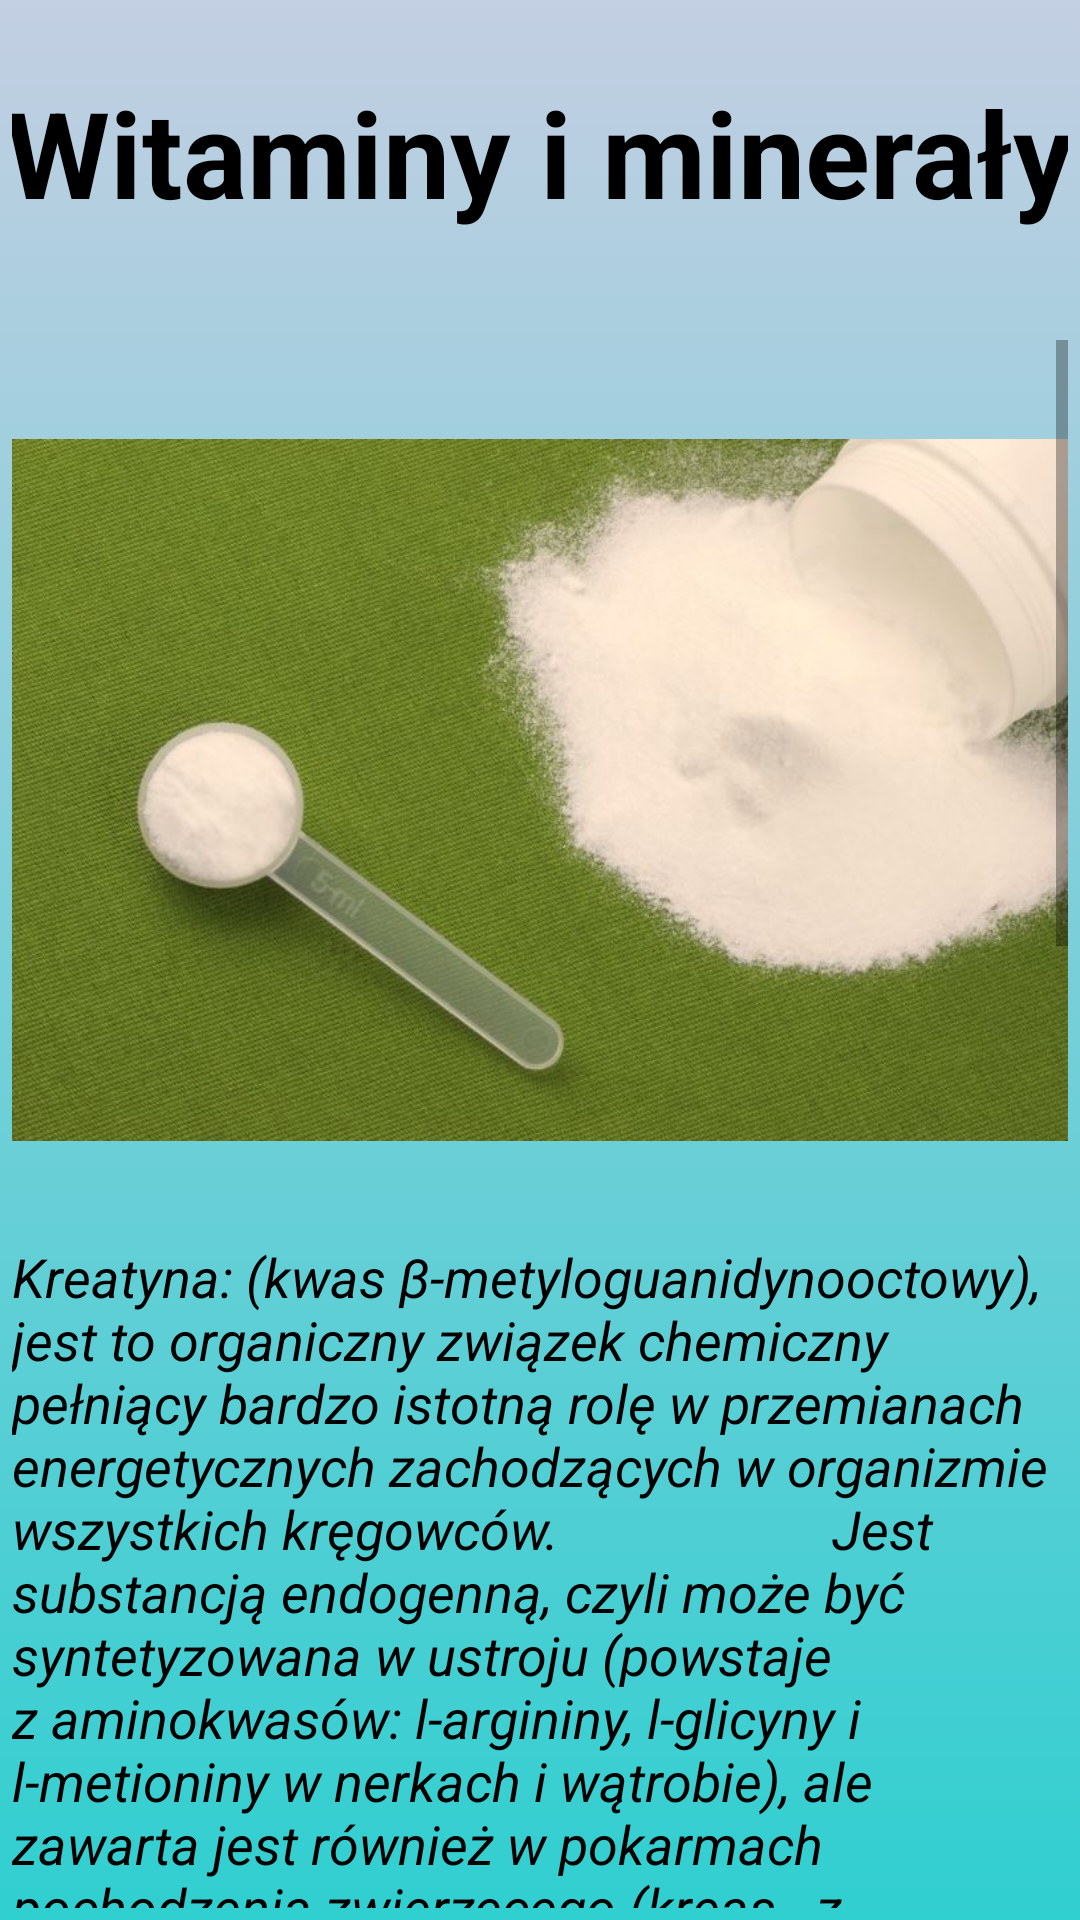

Write the Android layout XML for this screen, with the resource values it uses.
<!-- AndroidManifest.xml: application theme Theme.Praca_Magisterska_AMTP -->
<!-- res/layout/activity_suplementacja_dla_mezczyzn.xml -->
<?xml version="1.0" encoding="utf-8"?>
<LinearLayout xmlns:android="http://schemas.android.com/apk/res/android"
    xmlns:app="http://schemas.android.com/apk/res-auto"
    xmlns:tools="http://schemas.android.com/tools"
    android:layout_width="match_parent"
    android:layout_height="match_parent"
    tools:context=".Suplementacja_Dla_Mezczyzn"
    android:background="@drawable/gradient_bck_for_man"
    android:orientation="vertical"
    android:padding="4dp">

    <LinearLayout
        android:layout_width="416dp"
        android:layout_height="wrap_content"
        android:layout_gravity="center"
        android:gravity="center"
        android:orientation="vertical">

        <TextView
            android:id="@+id/Tekst_suplementacja_layout_m"
            android:layout_width="413dp"
            android:layout_height="wrap_content"
            android:layout_gravity="center"
            android:layout_marginTop="20dp"
            android:gravity="center"
            android:text="Witaminy i minerały"
            android:textColor="@color/black"
            android:textSize="40dp"
            android:textStyle="bold" />

    </LinearLayout>


    <ScrollView

        android:id="@+id/SC_SUP"
        android:layout_width="wrap_content"
        android:layout_height="wrap_content"
        android:layout_marginTop="36dp"
        app:layout_constraintHorizontal_bias="0.0"
        app:layout_constraintVertical_bias="0.108">


        <LinearLayout
            android:layout_width="match_parent"
            android:layout_height="match_parent"
            android:orientation="vertical">


            <com.google.android.material.imageview.ShapeableImageView
                android:id="@+id/Suplementacja_dla_kobiet_zdjecie_m"
                android:layout_width="wrap_content"
                android:layout_height="300dp"
                android:src="@drawable/krea_foto_lepsze"

                />

            <TextView
                android:id="@+id/Tres_suple_dla_kobiet_m"
                android:layout_width="match_parent"
                android:layout_height="wrap_content"
                android:layout_marginBottom="20dp"
                android:text="Kreatyna: (kwas β-metyloguanidynooctowy), jest to organiczny związek chemiczny pełniący bardzo istotną rolę w przemianach energetycznych zachodzących w organizmie wszystkich kręgowców.
                    Jest substancją endogenną, czyli może być syntetyzowana w ustroju (powstaje z aminokwasów: l-argininy, l-glicyny i l-metioniny w nerkach i wątrobie), ale zawarta jest również w pokarmach pochodzenia zwierzęcego (kreas - z greckiego znaczy mięso), stąd też weganie mają zazwyczaj niższy poziom kreatyny w tkankach niż osoby odżywiające  się tzw dietą mieszaną. Zasadnicza rola kreatyny sprowadza się do odtwarzania adenozynotrójfosforanu (ATP), czyli podstawowego wewnątrzkomórkowego nośnika energetycznego. Kreatyna zwiększa także uwodnienie komórek mięśniowych oraz zwiększać może rezerwy  magazynowanego w nich glikogenu. Ostatnio badany jest również wpływ samej kreatyny na kinazy biorące udział w syntezie białek. Odnosząc się jedynie do możliwości zastosowania w sporcie, można powiedzieć, że dzięki odpowiednim zapasom kreatyny w mięśniach,  posiadają one zwiększone rezerwy energetyczne co umożliwia nie tylko poprawę zdolności wysiłkowych, ale także nasilenie procesów regeneracyjnych i wzrostu masy mięśniowej. Kreatyna ma więc potencjał zarówno ergogeniczny jak i anaboliczny.  Jest jedną z najsilniej działających substancji używanych w celu poprawy ogólnie rozumianej formy sportowej, a jej przydatność i bezpieczeństwo stosowania zostały potwierdzone w szeregu badań naukowych. Na rynku suplementów diety kreatyna występuje zarówno w postaci  monopreparatów zawierających rozmaite jej formy (np monohydrat kreatyny, jabłaczan kreatyny, ester kreatyny i inne), jak i preparatów złożonych, które składać się mogą nie tylko z rozmaitych form samej kreatyny, ale również zawierać mogę substancje pobudzające, prekursory tlenku azotu, aminokwasy i inne..."
                android:textColor="@color/black"
                android:textSize="18dp"
                android:textStyle="italic" />


        </LinearLayout>




    </ScrollView>


</LinearLayout>
<!-- resources referenced by this layout -->
<resources>
  <color name="black">#FF000000</color>
  <!-- drawable gradient_bck_for_man (drawable) -->
  <?xml version="1.0" encoding="utf-8"?>
  <selector xmlns:android="http://schemas.android.com/apk/res/android">
  
      <item>
          <shape>
              <gradient
                  android:angle="90"
                  android:startColor="#30cfd0"
                  android:endColor="#c3cfe2"
                  />
  
          </shape>
      </item>
  </selector>
  <!-- drawable krea_foto_lepsze: jpg bitmap (drawable, 83821 bytes) -->
  <style name="Theme.Praca_Magisterska_AMTP" parent="Theme.AppCompat.Light.NoActionBar">
          
          <item name="colorPrimary">@color/purple_500</item>
          <item name="colorPrimaryVariant">@color/purple_700</item>
          <item name="colorOnPrimary">@color/white</item>
          
          <item name="colorSecondary">@color/teal_200</item>
          <item name="colorSecondaryVariant">@color/teal_700</item>
          <item name="colorOnSecondary">@color/black</item>
          
          <item name="android:statusBarColor" tools:targetApi="l">?attr/colorPrimaryVariant</item>
          
      </style>
  <color name="purple_500">#FF6200EE</color>
  <color name="purple_700">#FF3700B3</color>
  <color name="white">#FFFFFFFF</color>
  <color name="teal_200">#FF03DAC5</color>
  <color name="teal_700">#FF018786</color>
</resources>
